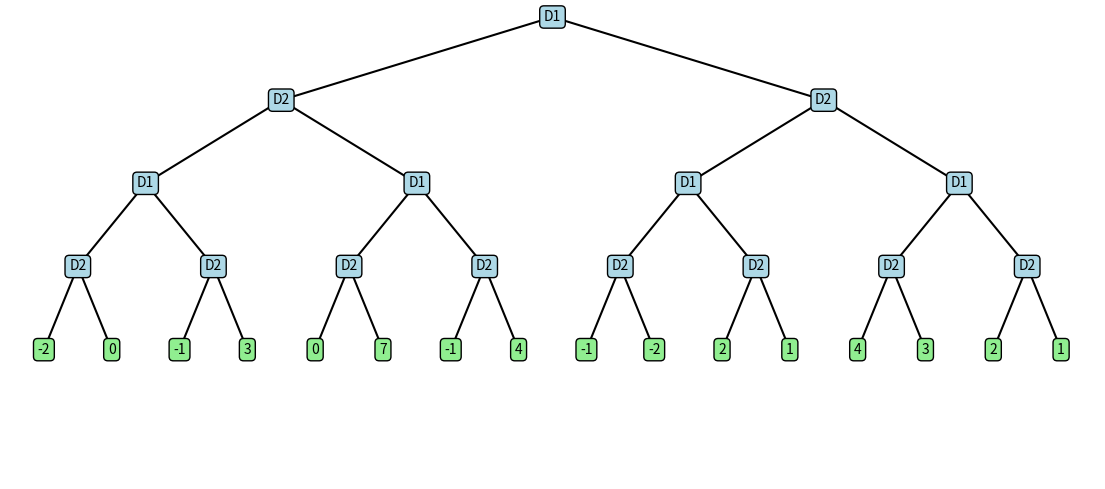

Python code for this plot:

import networkx as nx
import matplotlib.pyplot as plt

import numpy as np


import math



def draw_decision_tree(values1, values2=None):
    if values2 is not None and len(values1) != len(values2):
        raise ValueError("wrong size")
    n = len(values1)
    if n == 0 or (n & (n - 1)) != 0:
        raise ValueError("wrong size")

    depth = int(math.log2(n))

    fig, ax = plt.subplots(figsize=(14, 2 + depth))
    ax.set_xlim(0, 1)
    ax.set_ylim(0, 1)
    ax.axis('off')

    levels_y = [1.0 - i * (0.9 / (depth + 1)) for i in range(depth + 1)]

    def draw_node(text, x, y, color="lightblue"):
        ax.text(x, y, text, ha='center', va='center',
                bbox=dict(boxstyle="round", facecolor=color))

    def connect(x1, y1, x2, y2):
        ax.plot([x1, x2], [y1, y2], 'k-')

    def draw_subtree(x_center, level, idx):
        if level == depth:
            if values2 is not None:
                label = f"{values1[idx]} | {values2[idx]}"
            else:
                label = f"{values1[idx]}"
            draw_node(label, x_center, levels_y[level], color="lightgreen")
            return

        node_name = (level+1)%2
        if node_name == 0: node_name = 2

        draw_node(f"D{node_name}", x_center, levels_y[level])
        offset = 1 / (2 ** (level + 2))
        left_x = x_center - offset
        right_x = x_center + offset

        connect(x_center, levels_y[level], left_x, levels_y[level + 1])
        connect(x_center, levels_y[level], right_x, levels_y[level + 1])

        draw_subtree(left_x, level + 1, 2 * idx)
        draw_subtree(right_x, level + 1, 2 * idx + 1)

    draw_subtree(0.5, 0, 0)
    plt.show()


def arr_game(a: np.ndarray):
    max_in_rows = [max(row) for row in a]    # Maksymalne wartości w wierszach
    min_in_cols = [min(col) for col in a.T]  # Minimalne wartości w kolumnach

    SL_D1 = min(max_in_rows)  # Najmniejsza wartość spośród największych wierszowych
    SL_D2 = max(min_in_cols)  # Największa wartość spośród najmniejszych kolumnowych

    STR_D1 = (np.where(max_in_rows == SL_D1)[0] + 1).tolist()
    STR_D2 = (np.where(min_in_cols == SL_D2)[0] + 1).tolist()

    if(SL_D1 == SL_D2):
        PS = True
    else:
        PS = False

    return SL_D1, SL_D2, STR_D1, STR_D2, PS

def nash(a: np.ndarray, b: np.ndarray):

    if (a.shape != b.shape) or (a.shape[1] != a.shape[0]):
        print("Wrong size of arrays")
        return None
    nashPoints = []
    nashValues = []
    for i in range(a.shape[0]):
        for j in range(a.shape[1]):
            tempA = a[:, j]
            tempB = b[i]
            if a[i, j] == min(tempA) and b[i,j] == min(tempB):
                nashPoints.append((i, j))
                nashValues.append((a[i, j], b[i, j]))

    return nashPoints, nashValues


def decision_tree(a: np.ndarray, K: int):
    number = pow(4,K)
    if a.shape[1] != number:
        print("Wrong size of array")
        print(a.shape[1])
        return None

    for _ in range(K):
        cases = int(a.shape[1]/4)
        newA= np.array_split(a,cases, axis=1)

        branches = len(newA)

        list_of_arrays = [np.zeros((2,2)) for _ in range(branches)]

        for i, x in enumerate(newA):
            list_of_arrays[i][0][0] = x[0, 0]
            list_of_arrays[i][0][1] = x[0, 1]
            list_of_arrays[i][1][0] = x[0, 2]
            list_of_arrays[i][1][1] = x[0, 3]

        y = np.zeros((1,branches))

        for x in range(branches):
            result=arr_game(list_of_arrays[x])
            y[0,x]=result[1]

        a = y
    return a

def decision_tree_nash(a: np.ndarray, b: np.ndarray, K: int):
    number = pow(4,K)
    if a.shape[1] != number:
        print("Wrong size of array")
        print(a.shape[1])
        return None
    if b.shape[1] != number:
        print("Wrong size of array")
        print(a.shape[1])
        return None

    for _ in range(K):
        cases = int(a.shape[1]/4)
        newA= np.array_split(a,cases, axis=1)
        newB = np.array_split(b,cases, axis=1)

        branches = len(newA)

        list_of_arraysA = [np.zeros((2,2)) for _ in range(branches)]

        for i, x in enumerate(newA):
            list_of_arraysA[i][0][0] = x[0, 0]
            list_of_arraysA[i][0][1] = x[0, 1]
            list_of_arraysA[i][1][0] = x[0, 2]
            list_of_arraysA[i][1][1] = x[0, 3]

        list_of_arraysB = [np.zeros((2, 2)) for _ in range(branches)]

        for i, x in enumerate(newB):
            list_of_arraysB[i][0][0] = x[0, 0]
            list_of_arraysB[i][0][1] = x[0, 1]
            list_of_arraysB[i][1][0] = x[0, 2]
            list_of_arraysB[i][1][1] = x[0, 3]

        y = np.zeros((1,branches))
        z = np.zeros((1, branches))

        for x in range(branches):
            result=nash(list_of_arraysA[x], list_of_arraysB[x])
            nash_values =result[1]

            if nash_values:
                y[0, x] = nash_values[0][0]
                z[0, x] = nash_values[0][1]
            else:
                y[0, x] = 0
                z[0, x] = 0

        a = y
        b = z

    return a, b




dane = [-2, 0, -1, 3, 0, 7, -1, 4, -1, -2, 2, 1, 4, 3, 2, 1]
dane2 =  [10, 2, 3, 1, 2, 0, -1, -2, 0, -1, 2, -4, -3, 0, 2, 1]
a11 = np.array(dane)
a1 = np.array(dane).reshape((1,16))
a12 = np.array(dane2)
a2 = np.array(dane2).reshape((1,16))
ax =decision_tree(a1, 2)

ay = decision_tree_nash(a1,a2, 2)

print(ax)
print("zad2" + str(ay))


draw_decision_tree(dane)
